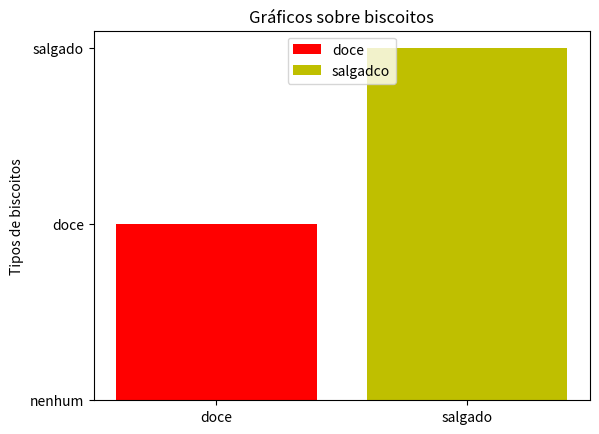

Here is the Python script that generated this plot:
 #essa linha abraixo fica o executável (python.exe) do python que está localizado em 
# [redacted]
import matplotlib.pyplot as plt

x = ["doce"]
y = ["nenhum","doce"]
x2 = ["salgado"]
y2 = ["salgado"]

# Criando um gráfico
plt.bar(x, y, label='doce', color='r')
plt.bar(x2, y2, label='salgadco', color='y')
plt.legend(loc=9)
plt.title("Gráficos sobre biscoitos")
plt.ylabel("Tipos de biscoitos")
plt.show()
